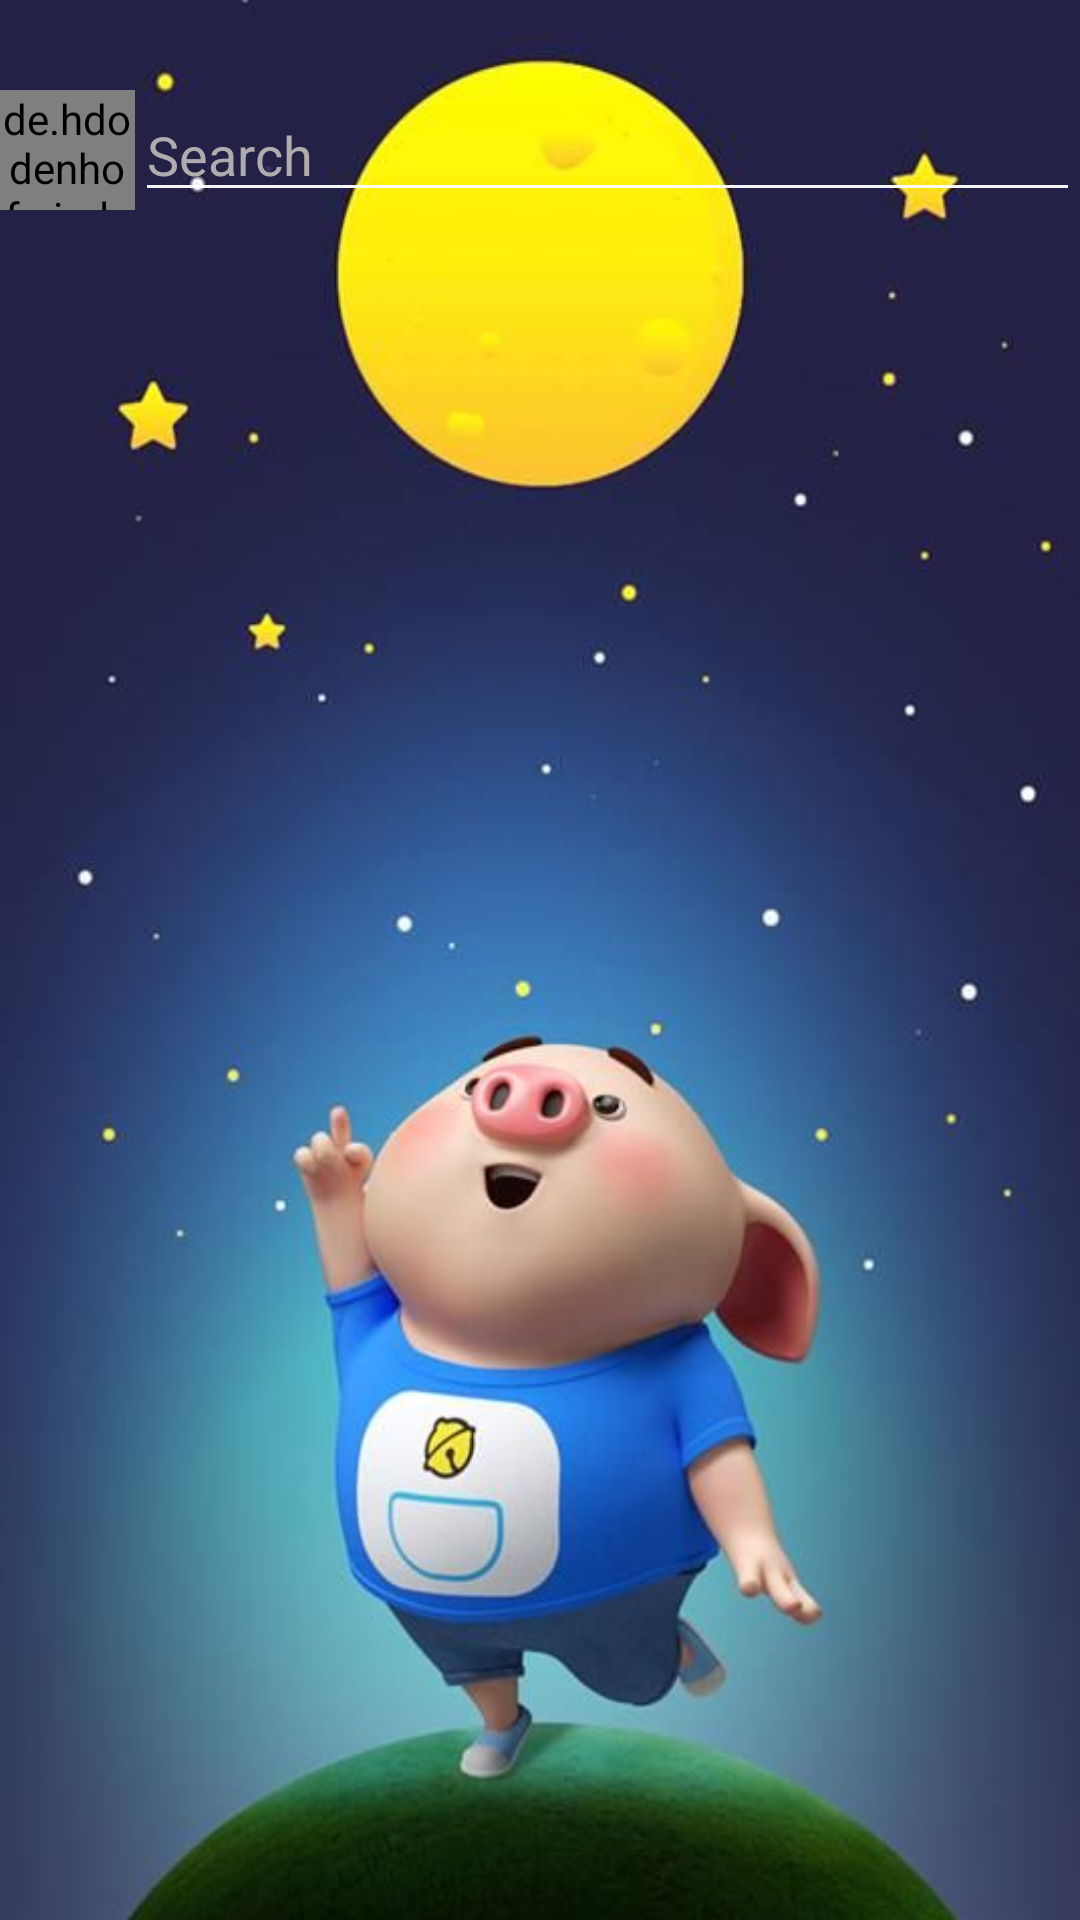

Reconstruct the res/layout file that produces this screen, plus the resources it refers to.
<!-- AndroidManifest.xml: application theme AppTheme -->
<!-- res/layout/activity_search.xml -->
<?xml version="1.0" encoding="utf-8"?>
<LinearLayout xmlns:android="http://schemas.android.com/apk/res/android"
    android:layout_width="match_parent"
    android:layout_height="match_parent"
    android:orientation="vertical"
    android:background="@drawable/background">
    <LinearLayout
        android:layout_width="match_parent"
        android:layout_height="100dp"
        android:orientation="horizontal"
        android:gravity="center"
        >
        <de.hdodenhof.circleimageview.CircleImageView
            xmlns:app="http://schemas.android.com/apk/res-auto"
            android:id="@+id/btn_back"
            android:layout_width="45dp"
            android:layout_height="40dp"
            android:src="@drawable/ic_arrow_back_black_24dp"
            android:onClick="goBackHome"
            />

        <AutoCompleteTextView
            android:id="@+id/search"
            android:layout_width="match_parent"
            android:layout_height="wrap_content"
            android:hint="Search"
            android:textColorHint="#B8B3B3"
            android:completionThreshold="1"
            android:drawableRight="@drawable/ic_search_black_24dp"
            android:backgroundTint="#ffffff"
            android:textColor="#ffffff"
            android:alpha="0.95"
            />

    </LinearLayout>

    <LinearLayout
        android:layout_width="match_parent"
        android:layout_height="match_parent"
        android:gravity="center">
        <ListView
            android:id="@+id/lv_word"
            android:layout_width="300dp"
            android:layout_height="wrap_content"
            />

    </LinearLayout>
</LinearLayout>
<!-- resources referenced by this layout -->
<resources>
  <!-- drawable background: png bitmap (drawable, 343040 bytes) -->
  <style name="AppTheme" parent="Theme.AppCompat.Light.DarkActionBar">
          
          <item name="colorPrimary">@color/colorPrimary</item>
          <item name="colorPrimaryDark">@color/colorPrimaryDark</item>
          <item name="colorAccent">@color/colorAccent</item>
      </style>
  <color name="colorPrimary">#008577</color>
  <color name="colorPrimaryDark">#00574B</color>
  <color name="colorAccent">#D81B60</color>
</resources>
